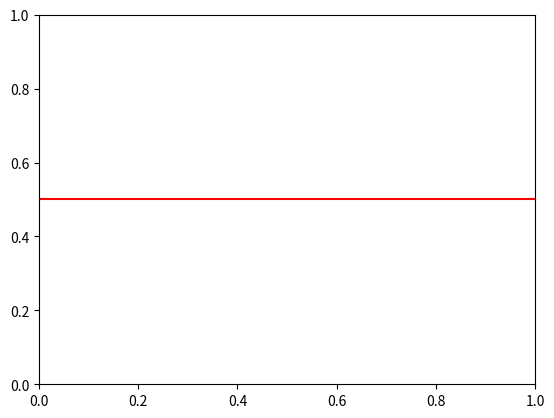

Python code for this plot:
# importing library
import matplotlib.pyplot as plt

# specifying horizontal line type
plt.axhline(y = 0.5, color = 'r', linestyle = '-')

# rendering the plot
plt.show()
